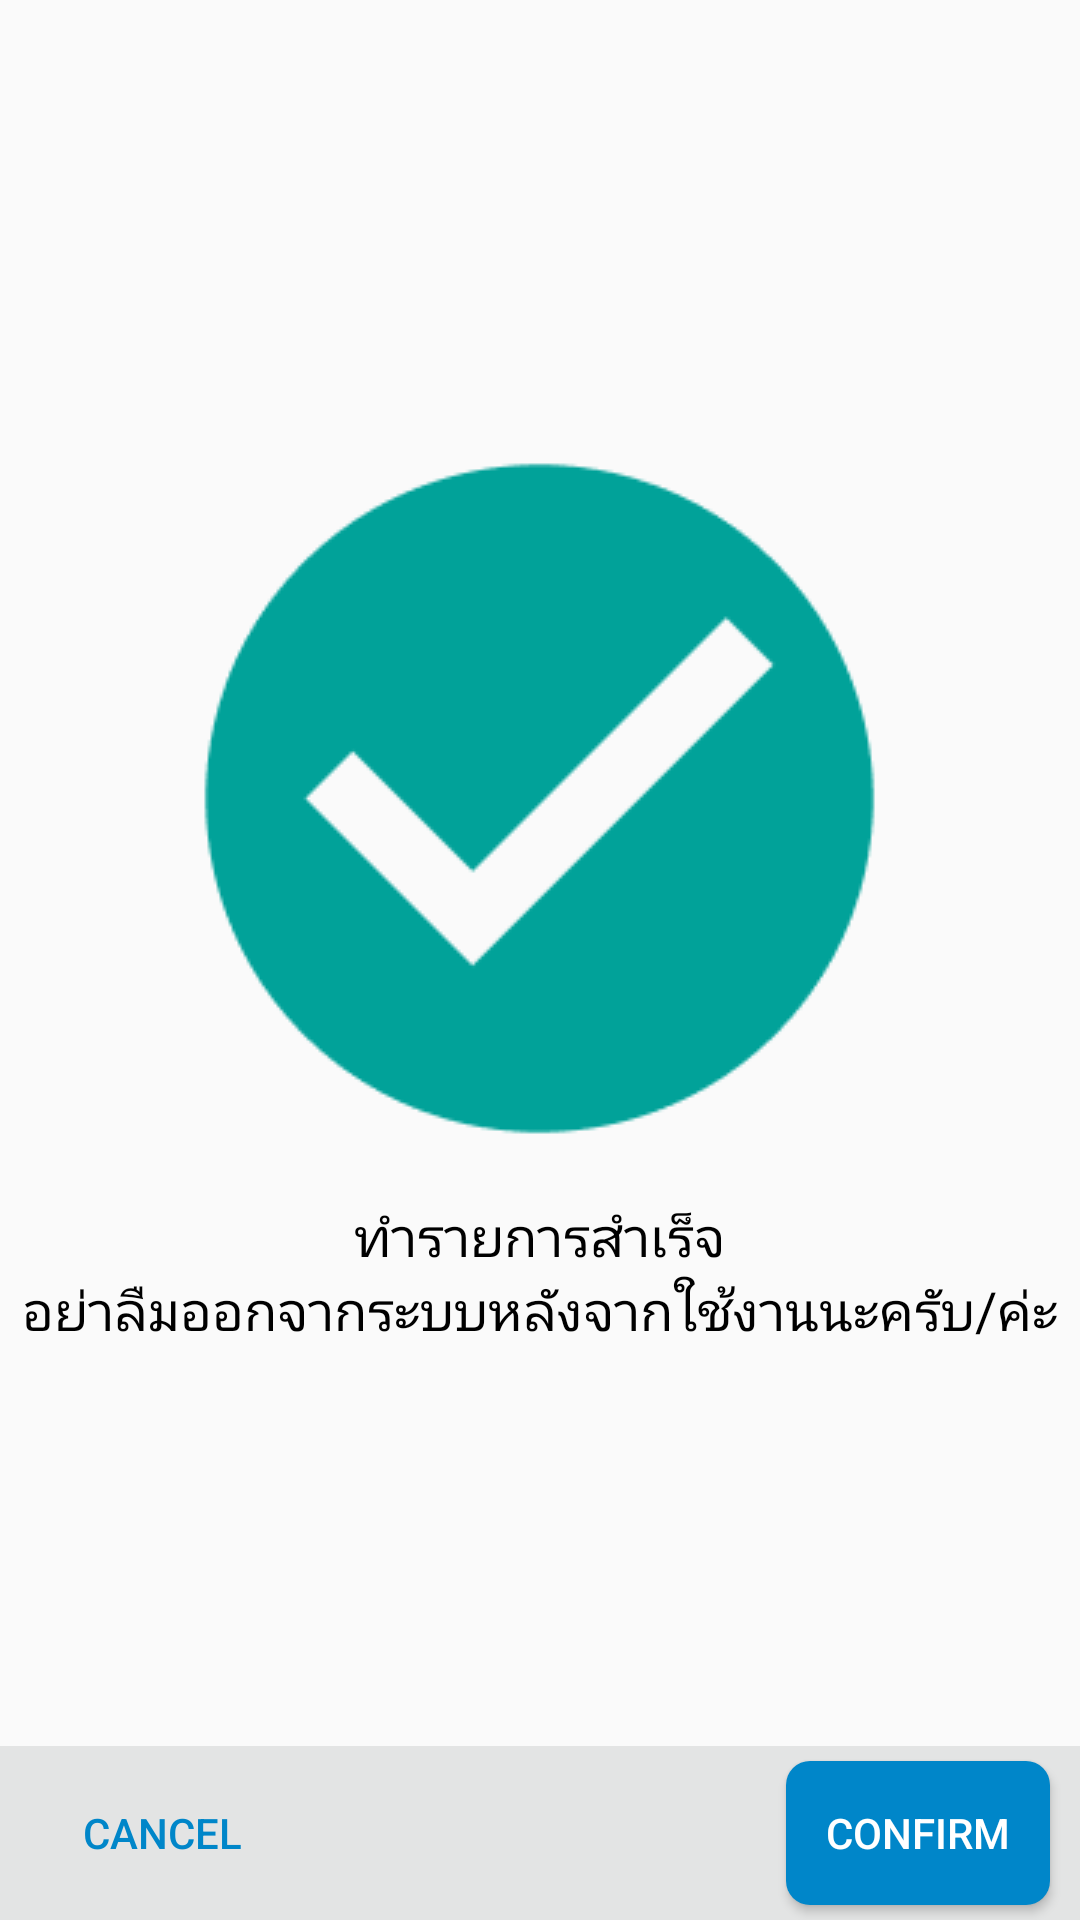

Android layout source for this screen:
<!-- AndroidManifest.xml: application theme Theme.HandheldReader -->
<!-- res/layout/fragment_success_function.xml -->
<LinearLayout xmlns:android="http://schemas.android.com/apk/res/android"
    xmlns:tools="http://schemas.android.com/tools"
    android:layout_width="match_parent"
    android:layout_height="match_parent"
    android:layout_gravity="bottom"
    android:gravity="center"
    android:orientation="vertical"
    tools:context="com.example.fragment.SuccessFunction">

    <LinearLayout
        android:layout_width="wrap_content"
        android:layout_height="wrap_content"
        android:orientation="vertical"
        android:layout_weight="1"
        android:gravity="center">

        <ImageView
            android:layout_width="wrap_content"
            android:layout_height="wrap_content"
            android:src="@drawable/success" />

        <TextView
            android:layout_width="wrap_content"
            android:layout_height="wrap_content"
            android:text="ทำรายการสำเร็จ"
            android:textColor="@color/black"
            android:textSize="18sp" />

        <TextView
            android:layout_width="wrap_content"
            android:layout_height="wrap_content"
            android:text="อย่าลืมออกจากระบบหลังจากใช้งานนะครับ/ค่ะ"
            android:textColor="@color/black"
            android:textSize="18sp" />
    </LinearLayout>

    <include
        android:id="@+id/bottomBar"
        layout="@layout/scan_bottom_bar"
        android:layout_width="match_parent"
        android:layout_height="wrap_content" />

</LinearLayout>
<!-- res/layout/scan_bottom_bar.xml (included above) -->
<?xml version="1.0" encoding="utf-8"?>
<RelativeLayout xmlns:android="http://schemas.android.com/apk/res/android"
    android:layout_width="match_parent"
    android:layout_height="match_parent">

    <RelativeLayout
        android:layout_width="match_parent"
        android:layout_height="wrap_content"
        android:layout_alignParentBottom="false"
        android:background="@color/gray2"
        android:orientation="horizontal">
        <Button
            android:id="@+id/btnCancel"
            android:layout_width="wrap_content"
            android:layout_height="wrap_content"
            android:text="Cancel"
            android:background="@android:color/transparent"
            android:layout_marginLeft="10dp"
            android:textColor="@color/blue7"
            android:layout_marginVertical="5dp"/>


























        <Button
            android:layout_width="wrap_content"
            android:layout_height="wrap_content"
            android:id="@+id/btnConfirm"
            android:text="Confirm"
            android:layout_marginRight="10dp"
            android:background="@drawable/button_blue"
            android:layout_marginVertical="5dp"
            android:textColor="@color/white"
            android:padding="10dp"
            android:layout_alignParentRight="true"/>
    </RelativeLayout>
</RelativeLayout>
<!-- resources referenced by this layout -->
<resources>
  <color name="black">#FF000000</color>
  <color name="blue2">#0BA5EC</color>
  <color name="blue7">#0086C9</color>
  <color name="gray2">#E3E4E4</color>
  <color name="red3">#B42318</color>
  <color name="white">#FFFFFFFF</color>
  <!-- drawable button_blue (drawable) -->
  <?xml version="1.0" encoding="utf-8"?>
  <shape xmlns:android="http://schemas.android.com/apk/res/android">
      <solid android:color="@color/blue7"/>
      <corners android:radius="8dp"/>
  </shape>
  <!-- drawable button_blue_border (drawable) -->
  <?xml version="1.0" encoding="utf-8"?>
  <shape xmlns:android="http://schemas.android.com/apk/res/android">
      <stroke android:color="@color/blue3"
          android:width="1dp"/>
      <corners android:radius="8dp"/>
  </shape>
  <!-- drawable button_red_border (drawable) -->
  <?xml version="1.0" encoding="utf-8"?>
  <shape xmlns:android="http://schemas.android.com/apk/res/android">
      <stroke android:color="@color/red2"
          android:width="1dp"/>
      <corners android:radius="8dp"/>
  </shape>
  <!-- drawable success: png bitmap (drawable, 4542 bytes) -->
  <style name="Theme.HandheldReader" parent="Base.Theme.HandheldReader" />
  <color name="blue3">#CDE5FB</color>
  <color name="red2">#F04438</color>
  <style name="Base.Theme.HandheldReader" parent="Theme.AppCompat.Light.NoActionBar">
          
          
  
  
          <item name="android:actionMenuTextColor">@color/white</item>
  
      </style>
</resources>
